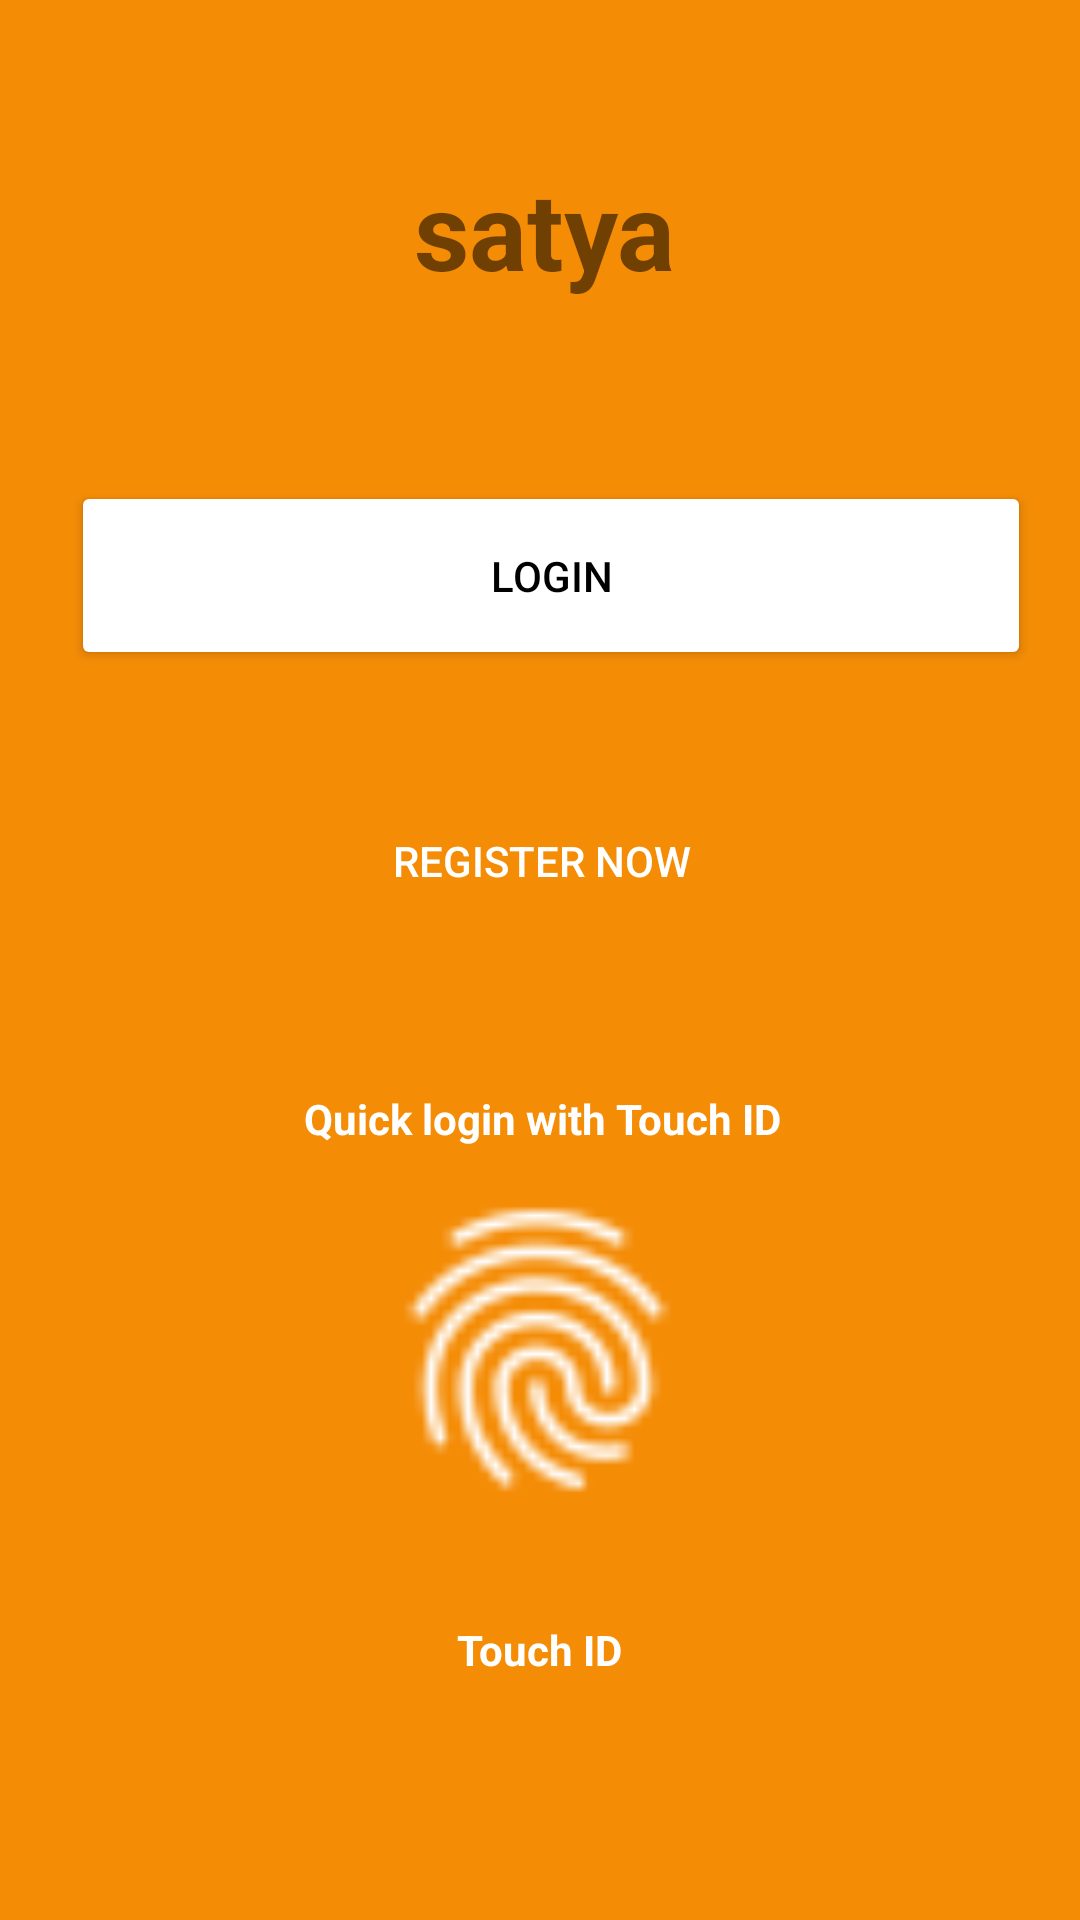

Write the Android layout XML for this screen, with the resource values it uses.
<!-- AndroidManifest.xml: application theme Theme.Livecoding -->
<!-- res/layout/activity_main.xml -->
<?xml version="1.0" encoding="utf-8"?>
<androidx.constraintlayout.widget.ConstraintLayout xmlns:android="http://schemas.android.com/apk/res/android"
    xmlns:app="http://schemas.android.com/apk/res-auto"
    xmlns:tools="http://schemas.android.com/tools"
    android:layout_width="match_parent"
    android:layout_height="match_parent"
    android:background="#f48c06"
    tools:context=".MainActivity">

    <TextView
        android:id="@+id/logo"
        android:layout_width="wrap_content"
        android:layout_height="wrap_content"
        android:layout_marginStart="149dp"
        android:layout_marginLeft="149dp"
        android:layout_marginTop="52dp"
        android:layout_marginEnd="148dp"
        android:layout_marginRight="148dp"
        android:text="satya"
        android:textSize="36sp"
        android:textStyle="bold"
        app:layout_constraintEnd_toEndOf="parent"
        app:layout_constraintHorizontal_bias="0.461"
        app:layout_constraintStart_toStartOf="parent"
        app:layout_constraintTop_toTopOf="parent" />

    <Button
        android:id="@+id/button"
        android:layout_width="320dp"
        android:layout_height="63dp"
        android:layout_marginStart="40dp"
        android:layout_marginLeft="40dp"
        android:layout_marginTop="60dp"
        android:layout_marginEnd="33dp"
        android:layout_marginRight="33dp"
        android:text="Login"
        android:textColor="@color/black"
        app:backgroundTint="@color/white"
        app:cornerRadius="5sp"
        app:layout_constraintEnd_toEndOf="parent"
        app:layout_constraintStart_toStartOf="parent"
        app:layout_constraintTop_toBottomOf="@+id/logo" />

    <TextView
        android:id="@+id/textView2"
        android:layout_width="wrap_content"
        android:layout_height="wrap_content"
        android:layout_marginStart="126dp"
        android:layout_marginLeft="126dp"
        android:layout_marginTop="45dp"
        android:layout_marginEnd="124dp"
        android:layout_marginRight="124dp"
        android:text="Quick login with Touch ID"
        android:textColor="@color/white"
        android:textStyle="bold"
        app:layout_constraintEnd_toEndOf="parent"
        app:layout_constraintStart_toStartOf="parent"
        app:layout_constraintTop_toBottomOf="@+id/button3" />

    <Button
        android:id="@+id/button3"
        android:layout_width="320dp"
        android:layout_height="63dp"
        android:layout_marginStart="34dp"
        android:layout_marginLeft="34dp"
        android:layout_marginTop="32dp"
        android:layout_marginEnd="33dp"
        android:layout_marginRight="33dp"
        android:background="@drawable/transparent_bg_bordered_button"
        android:text="Register now"
        android:textColor="@color/white"
        app:backgroundTint="@color/white"
        app:cornerRadius="8sp"
        app:layout_constraintEnd_toEndOf="parent"
        app:layout_constraintStart_toStartOf="parent"
        app:layout_constraintTop_toBottomOf="@+id/button" />

    <ImageView
        android:id="@+id/imageView"
        android:layout_width="111dp"
        android:layout_height="135dp"
        android:layout_marginStart="149dp"
        android:layout_marginLeft="149dp"
        android:layout_marginEnd="151dp"
        android:layout_marginRight="151dp"
        app:layout_constraintEnd_toEndOf="parent"
        app:layout_constraintStart_toStartOf="parent"
        app:layout_constraintTop_toBottomOf="@+id/textView2"
        app:srcCompat="@drawable/fingerprint" />

    <TextView
        android:id="@+id/textView3"
        android:layout_width="wrap_content"
        android:layout_height="wrap_content"
        android:layout_marginStart="178dp"
        android:layout_marginLeft="178dp"
        android:layout_marginTop="23dp"
        android:layout_marginEnd="178dp"
        android:layout_marginRight="178dp"
        android:text="Touch ID"
        android:textColor="@color/white"
        android:textStyle="bold"
        app:layout_constraintEnd_toEndOf="parent"
        app:layout_constraintStart_toStartOf="parent"
        app:layout_constraintTop_toBottomOf="@+id/imageView" />

</androidx.constraintlayout.widget.ConstraintLayout>
<!-- resources referenced by this layout -->
<resources>
  <!-- drawable fingerprint: png bitmap (drawable, 1364 bytes) -->
  <style name="Theme.Livecoding" parent="Theme.MaterialComponents.DayNight.DarkActionBar">
          
          <item name="colorPrimary">@color/purple_500</item>
          <item name="colorPrimaryVariant">@color/purple_700</item>
          <item name="colorOnPrimary">@color/white</item>
          
          <item name="colorSecondary">@color/teal_200</item>
          <item name="colorSecondaryVariant">@color/teal_700</item>
          <item name="colorOnSecondary">@color/black</item>
          
          <item name="android:statusBarColor" tools:targetApi="l">?attr/colorPrimaryVariant</item>
          
      </style>
  <!-- not gathered from this repository: default colours our renderer supplied (Android Studio template values) -->
  <color name="purple_500">#FF6200EE</color>
  <color name="purple_700">#FF3700B3</color>
  <color name="teal_200">#FF03DAC5</color>
  <color name="teal_700">#FF018786</color>
  <color name="black">#FF000000</color>
  <color name="white">#FFFFFFFF</color>
</resources>
